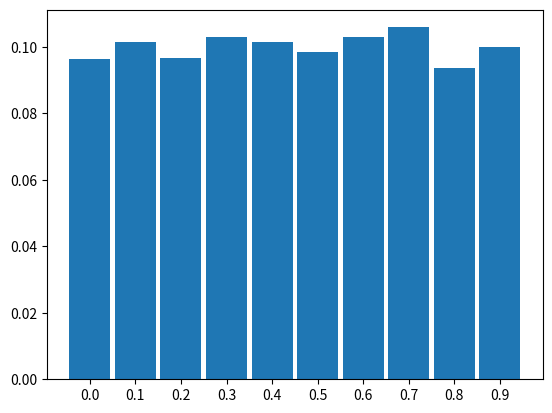
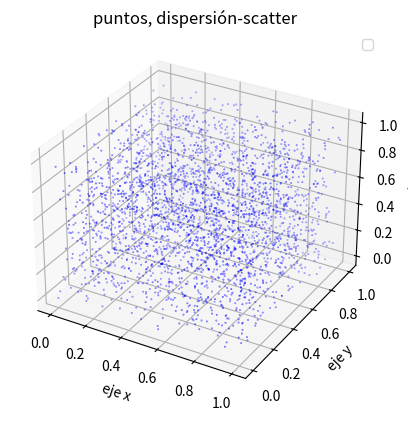
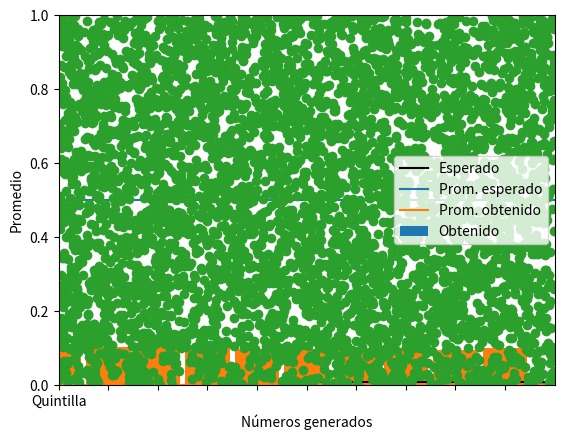

Source code (Python) for these figures, in order: (Note: this script raises an exception after producing the figures.)
# -*- coding: utf-8 -*-
"""Randu.ipynb

Automatically generated by Colaboratory.

Original file is located at
    https://colab.research.google.com/<link-removed>
"""

import matplotlib
import matplotlib.pyplot as plt
import numpy as np
from mpl_toolkits.mplot3d import axes3d

frec = [0,0,0,0,0,0,0,0,0,0]
lista = np.array([])
lista_prom = np.array([])

def randu(seed, n):
    global frec
    x = seed
    global lista
    global lista_prom
    lista = np.append(lista, (x % (pow(2, 31))) / (pow(2, 31) - 1))
    for i in range(0,n):
        x = (pow(2,16) + 3) * x % (pow(2, 31))
        y = x / (pow(2, 31) - 1)
        if y >=0 and y < 0.1:
            frec[0] = frec[0] + 1
        elif y >=0.1 and y < 0.2:
            frec[1] = frec[1] + 1
        elif y >=0.2 and y < 0.3:
            frec[2] = frec[2] + 1
        elif y >=0.3 and y < 0.4:
            frec[3] = frec[3] + 1
        elif y >=0.3 and y < 0.5:
            frec[4] = frec[4] + 1
        elif y >=0.5 and y < 0.6:
            frec[5] = frec[5] + 1
        elif y >=0.6 and y < 0.7:
            frec[6] = frec[6] + 1
        elif y >=0.7 and y < 0.8:
            frec[7] = frec[7] + 1
        elif y >=0.8 and y < 0.9:
            frec[8] = frec[8] + 1
        elif y >=0.9 and y <= 1:
            frec[9] = frec[9] + 1
        lista = np.append(lista, y)
        if i == 0:
            lista_prom = np.append(lista_prom, lista[i])
        else:
            lista_prom = np.append(lista_prom, sum(lista)/i)
    return lista

tamaño = 9000
randu( 65539, tamaño)
x = []

for i in range(0,10):
  x.append(i/10)

a_frec = np.array(frec)
plt.bar(x, a_frec/tamaño, align='center', width=0.09)
plt.xticks(x)
plt.show()

#plt.plot(lista[0:tamaño:2], lista[1:tamaño:2], 'o')
#plt.xlim(0,1)
#plt.ylim(0,1)
#plt.show()


figura = plt.figure()
grafica = figura.add_subplot(111,projection = '3d')

lista1 = lista[0:tamaño:3]
lista2 = lista[1:tamaño:3]
lista3 = lista[2:tamaño:3]


puntos = np.array([lista1, lista2, lista3])


  # xi = [:,0] ; yi = [:,1], zi = [:,2]
  # selecciona columnas, use la transpuesta de puntos
  #[xi, yi , zi] = np.transpose(puntos)

grafica.scatter(lista1,lista2,lista3, c = 'blue', marker='o', s = 0.1)
grafica.set_title('puntos, dispersión-scatter')
grafica.set_xlabel('eje x')
grafica.set_ylabel('eje y')
grafica.set_zlabel('eje z')
grafica.legend()
plt.show()

frec_poker = [0,0,0,0,0,0]

def prueba_poker():
  global lista
  global tamaño
  for i in range(0, tamaño):
    x = str(lista[i])[2:7]
    if cinco(x):
      frec_poker[0] += 1
    elif full(x):
      frec_poker[1] += 1
    elif pierna(x):
      frec_poker[2] += 1
    elif doble_par(x):
      frec_poker[3] += 1
    elif par(x):
      frec_poker[4] += 1
    else:
      frec_poker[5] += 1
       

def par(x):
  y = False
  for i in range(0,5):
    for j in range(0,5):
      if x[i] == x[j] and i != j:
        y = True
  return y

def pierna(x):
  y = False
  if x[0] == x[1] and x[0] == x[2]:
    y = True
  if x[0] == x[1] and x[0] == x[3]:
    y = True
  if x[0] == x[1] and x[0] == x[4]:
    y = True
  if x[0] == x[2] and x[0] == x[3]:
    y = True
  if x[0] == x[2] and x[0] == x[4]:
    y = True
  if x[0] == x[3] and x[0] == x[4]:
    y = True
  if x[1] == x[2] and x[1] == x[3]:
    y = True
  if x[1] == x[2] and x[1] == x[4]:
    y = True
  if x[1] == x[3] and x[1] == x[4]:
    y = True
  if x[2] == x[3] and x[2] == x[4]:
    y = True
  return y 

def doble_par(x):
  y = False
  if x[0] == x[1] and x[2] == x[3]:
    y = True
  elif x[0] == x[1] and x[2] == x[4]:
    y = True
  elif x[0] == x[1] and x[3] == x[4]:
    y = True
  elif x[0] == x[2] and x[1] == x[3]:
    y = True
  elif x[0] == x[2] and x[1] == x[4]:
    y = True
  elif x[0] == x[2] and x[3] == x[4]:
    y = True
  elif x[0] == x[3] and x[1] == x[2]:
    y = True
  elif x[0] == x[3] and x[1] == x[4]:
    y = True
  elif x[0] == x[3] and x[2] == x[4]:
    y = True
  elif x[0] == x[4] and x[1] == x[2]:
    y = True
  elif x[0] == x[4] and x[1] == x[3]:
    y = True
  elif x[0] == x[4] and x[2] == x[3]:
    y = True
  elif x[1] == x[2] and x[3] == x[4]:
    y = True
  elif x[1] == x[3] and x[2] == x[4]:
    y = True
  elif x[1] == x[4] and x[2] == x[3]:
    y = True
  return y

def full(x):
  y = False
  if x[0] == x[1] and x[0] == x[2] and x[3] == x[4]:
    y = True
  elif x[0] == x[1] and x[0] == x[3] and x[2] == x[4]:
    y = True
  elif x[0] == x[1] and x[0] == x[4] and x[2] == x[3]:
    y = True
  elif x[0] == x[2] and x[0] == x[3] and x[1] == x[4]:
    y = True
  elif x[0] == x[2] and x[0] == x[4] and x[1] == x[3]:
    y = True
  elif x[0] == x[3] and x[0] == x[4] and x[1] == x[2]:
    y = True
  elif x[1] == x[2] and x[1] == x[3] and x[1] == x[4]:
    y = True 
  elif x[1] == x[2] and x[1] == x[4] and x[0] == x[3]:
    y = True 
  elif x[1] == x[3] and x[1] == x[4] and x[0] == x[2]:
    y = True 
  elif x[2] == x[3] and x[2] == x[4] and x[0] == x[1]:
    y = True
  return y   

def cinco(x):
  y = False
  for i in range(1,5):
    if x[i-1] == x[i]:
      y = True
    else:
      y = False
      break
  return y

prueba_poker()
for i in range(0,6):
  frec_poker[i] = frec_poker[i] / tamaño


frec_esperada_poker = [0.0001, 0.009, 0.072, 0.108, 0.504, 0.3024]

labels = ['Quintilla', 'Full', 'Pierna', 'Doble Par', 'Par', 'Todos Distintos']
x = np.arange(len(labels))

fig, ax = plt.subplots()
rects1 = ax.bar(x - 0.35/2, frec_poker, 0.35, label='Obtenido')
ax.set_ylabel('')
ax.set_title('')
ax.set_xticks(x)
ax.set_xticklabels(labels)
plt.plot([0], [0.0001], label='Esperado', color="black")
plt.plot([0.5, 1.15], [0.009] * 2, color="black")
plt.plot([1.5, 2.15], [0.072] * 2, color="black")
plt.plot([2.5, 3.15], [0.108] * 2, color="black")
plt.plot([3.5, 4.15], [0.504] * 2, color="black")
plt.plot([4.5, 5.15], [0.3024] * 2, color="black")
plt.legend()
plt.show()



plt.plot(np.arange(tamaño), [0.5] * tamaño, label="Prom. esperado")
plt.plot( np.arange(tamaño), lista_prom, label="Prom. obtenido")
plt.ylim(0.4,0.6)
plt.xlabel("Números generados")
plt.ylabel("Promedio")
plt.legend()
plt.show()

import matplotlib
import matplotlib.pyplot as plt
import numpy as np

frec = [0,0,0,0,0,0,0,0,0,0]
lista = np.array([])
lista_prom = np.array([])

def randu(seed, n):
    x = seed
    global lista
    global lista_prom
    lista = np.append(lista, (x / (pow(2, 31) - 1)))
    for i in range(0,n):
        x = pow(7,5) * x % (pow(2, 31) - 1)
        y = x / (pow(2, 31) - 1)
        if y >=0 and y < 0.1:
            frec[0] = frec[0] + 1
        elif y >=0.1 and y < 0.2:
            frec[1] = frec[1] + 1
        elif y >=0.2 and y < 0.3:
            frec[2] = frec[2] + 1
        elif y >=0.3 and y < 0.4:
            frec[3] = frec[3] + 1
        elif y >=0.3 and y < 0.5:
            frec[4] = frec[4] + 1
        elif y >=0.5 and y < 0.6:
            frec[5] = frec[5] + 1
        elif y >=0.6 and y < 0.7:
            frec[6] = frec[6] + 1
        elif y >=0.7 and y < 0.8:
            frec[7] = frec[7] + 1
        elif y >=0.8 and y < 0.9:
            frec[8] = frec[8] + 1
        elif y >=0.9 and y <= 1:
            frec[9] = frec[9] + 1
        lista = np.append(lista, y)
        if(i == 0):
            lista_prom = np.append(lista_prom, lista[i])
        else:
            lista_prom = np.append(lista_prom, sum(lista)/i)
    return lista

tamaño = 10000
randu(41097334, tamaño)
x = []

for i in range(0,10):
  x.append(i/10)

a_frec = np.array(frec)
plt.bar(x, a_frec/tamaño, align='center', width=0.09)
plt.xticks(x)
plt.show()

plt.plot(lista[0:tamaño:2], lista[1:tamaño:2], 'o')
plt.xlim(0,1)
plt.ylim(0,1)
plt.show()

frec_poker = [0,0,0,0,0,0]

def prueba_poker():
  global lista
  global tamaño
  for i in range(0, tamaño):
    x = str(lista[i])[2:7]
    if cinco(x):
      frec_poker[0] += 1
    elif full(x):
      frec_poker[1] += 1
    elif pierna(x):
      frec_poker[2] += 1
    elif doble_par(x):
      frec_poker[3] += 1
    elif par(x):
      frec_poker[4] += 1
    else:
      frec_poker[5] += 1
       

def par(x):
  y = False
  for i in range(0,5):
    for j in range(0,5):
      if x[i] == x[j] and i != j:
        y = True
  return y

def pierna(x):
  y = False
  if x[0] == x[1] and x[0] == x[2]:
    y = True
  if x[0] == x[1] and x[0] == x[3]:
    y = True
  if x[0] == x[1] and x[0] == x[4]:
    y = True
  if x[0] == x[2] and x[0] == x[3]:
    y = True
  if x[0] == x[2] and x[0] == x[4]:
    y = True
  if x[0] == x[3] and x[0] == x[4]:
    y = True
  if x[1] == x[2] and x[1] == x[3]:
    y = True
  if x[1] == x[2] and x[1] == x[4]:
    y = True
  if x[1] == x[3] and x[1] == x[4]:
    y = True
  if x[2] == x[3] and x[2] == x[4]:
    y = True
  return y 

def doble_par(x):
  y = False
  if x[0] == x[1] and x[2] == x[3]:
    y = True
  elif x[0] == x[1] and x[2] == x[4]:
    y = True
  elif x[0] == x[1] and x[3] == x[4]:
    y = True
  elif x[0] == x[2] and x[1] == x[3]:
    y = True
  elif x[0] == x[2] and x[1] == x[4]:
    y = True
  elif x[0] == x[2] and x[3] == x[4]:
    y = True
  elif x[0] == x[3] and x[1] == x[2]:
    y = True
  elif x[0] == x[3] and x[1] == x[4]:
    y = True
  elif x[0] == x[3] and x[2] == x[4]:
    y = True
  elif x[0] == x[4] and x[1] == x[2]:
    y = True
  elif x[0] == x[4] and x[1] == x[3]:
    y = True
  elif x[0] == x[4] and x[2] == x[3]:
    y = True
  elif x[1] == x[2] and x[3] == x[4]:
    y = True
  elif x[1] == x[3] and x[2] == x[4]:
    y = True
  elif x[1] == x[4] and x[2] == x[3]:
    y = True
  return y

def full(x):
  y = False
  if x[0] == x[1] and x[0] == x[2] and x[3] == x[4]:
    y = True
  elif x[0] == x[1] and x[0] == x[3] and x[2] == x[4]:
    y = True
  elif x[0] == x[1] and x[0] == x[4] and x[2] == x[3]:
    y = True
  elif x[0] == x[2] and x[0] == x[3] and x[1] == x[4]:
    y = True
  elif x[0] == x[2] and x[0] == x[4] and x[1] == x[3]:
    y = True
  elif x[0] == x[3] and x[0] == x[4] and x[1] == x[2]:
    y = True
  elif x[1] == x[2] and x[1] == x[3] and x[1] == x[4]:
    y = True 
  elif x[1] == x[2] and x[1] == x[4] and x[0] == x[3]:
    y = True 
  elif x[1] == x[3] and x[1] == x[4] and x[0] == x[2]:
    y = True 
  elif x[2] == x[3] and x[2] == x[4] and x[0] == x[1]:
    y = True
  return y   

def cinco(x):
  y = False
  for i in range(1,5):
    if x[i-1] == x[i]:
      y = True
    else:
      y = False
      break
  return y

prueba_poker()
for i in range(0,6):
  frec_poker[i] = frec_poker[i] / tamaño


frec_esperada_poker = [0.0001, 0.009, 0.072, 0.108, 0.504, 0.3024]

labels = ['Quintilla', 'Full', 'Pierna', 'Doble Par', 'Par', 'Todos Distintos']
x = np.arange(len(labels))

fig, ax = plt.subplots()
rects1 = ax.bar(x - width/2, frec_poker, width, label='Obtenido')
ax.set_ylabel('')
ax.set_title('')
ax.set_xticks(x)
ax.set_xticklabels(labels)
plt.plot([0], [0.0001], label='Esperado', color="black")
plt.plot([0.5, 1.15], [0.009] * 2, color="black")
plt.plot([1.5, 2.15], [0.072] * 2, color="black")
plt.plot([2.5, 3.15], [0.108] * 2, color="black")
plt.plot([3.5, 4.15], [0.504] * 2, color="black")
plt.plot([4.5, 5.15], [0.3024] * 2, color="black")
plt.legend()
plt.show()



plt.plot(np.arange(tamaño), [0.5] * tamaño, label="Prom. esperado")
plt.plot( np.arange(tamaño), lista_prom, label="Prom. obtenido")
plt.ylim(0.4,0.6)
plt.xlabel("Números generados")
plt.ylabel("Promedio")
plt.legend()
plt.show()

import matplotlib
import matplotlib.pyplot as plt
import numpy as np
import random

frec = [0,0,0,0,0,0,0,0,0,0]
lista = np.array([])
lista_prom = np.array([])

def randu(seed, n):
    x = seed
    global lista
    global lista_prom
    #lista = np.append(lista, (x / (pow(2, 31) - 1)))
    for i in range(0,n):
        #x = pow(7,5) * x % (pow(2, 31) - 1)
        y = np.random.rand()
        if y >=0 and y < 0.1:
            frec[0] = frec[0] + 1
        elif y >=0.1 and y < 0.2:
            frec[1] = frec[1] + 1
        elif y >=0.2 and y < 0.3:
            frec[2] = frec[2] + 1
        elif y >=0.3 and y < 0.4:
            frec[3] = frec[3] + 1
        elif y >=0.3 and y < 0.5:
            frec[4] = frec[4] + 1
        elif y >=0.5 and y < 0.6:
            frec[5] = frec[5] + 1
        elif y >=0.6 and y < 0.7:
            frec[6] = frec[6] + 1
        elif y >=0.7 and y < 0.8:
            frec[7] = frec[7] + 1
        elif y >=0.8 and y < 0.9:
            frec[8] = frec[8] + 1
        elif y >=0.9 and y <= 1:
            frec[9] = frec[9] + 1
        lista = np.append(lista, y)
        if(i == 0):
            lista_prom = np.append(lista_prom, lista[i])
        else:
            lista_prom = np.append(lista_prom, sum(lista)/i)
    return lista

tamaño = 10000
randu(1537827, tamaño)
x = []

for i in range(0,10):
  x.append(i/10)

a_frec = np.array(frec)
plt.bar(x, a_frec/tamaño, align='center', width=0.09)
plt.xticks(x)
plt.show()

plt.plot(lista[0:tamaño:2], lista[1:tamaño:2], 'o')
plt.xlim(0,1)
plt.ylim(0,1)
plt.show()

frec_poker = [0,0,0,0,0,0]

def prueba_poker():
  global lista
  global tamaño
  for i in range(0, tamaño):
    x = str(lista[i])[2:7]
    if cinco(x):
      frec_poker[0] += 1
    elif full(x):
      frec_poker[1] += 1
    elif pierna(x):
      frec_poker[2] += 1
    elif doble_par(x):
      frec_poker[3] += 1
    elif par(x):
      frec_poker[4] += 1
    else:
      frec_poker[5] += 1
       

def par(x):
  y = False
  for i in range(0,5):
    for j in range(0,5):
      if x[i] == x[j] and i != j:
        y = True
  return y

def pierna(x):
  y = False
  if x[0] == x[1] and x[0] == x[2]:
    y = True
  if x[0] == x[1] and x[0] == x[3]:
    y = True
  if x[0] == x[1] and x[0] == x[4]:
    y = True
  if x[0] == x[2] and x[0] == x[3]:
    y = True
  if x[0] == x[2] and x[0] == x[4]:
    y = True
  if x[0] == x[3] and x[0] == x[4]:
    y = True
  if x[1] == x[2] and x[1] == x[3]:
    y = True
  if x[1] == x[2] and x[1] == x[4]:
    y = True
  if x[1] == x[3] and x[1] == x[4]:
    y = True
  if x[2] == x[3] and x[2] == x[4]:
    y = True
  return y 

def doble_par(x):
  y = False
  if x[0] == x[1] and x[2] == x[3]:
    y = True
  elif x[0] == x[1] and x[2] == x[4]:
    y = True
  elif x[0] == x[1] and x[3] == x[4]:
    y = True
  elif x[0] == x[2] and x[1] == x[3]:
    y = True
  elif x[0] == x[2] and x[1] == x[4]:
    y = True
  elif x[0] == x[2] and x[3] == x[4]:
    y = True
  elif x[0] == x[3] and x[1] == x[2]:
    y = True
  elif x[0] == x[3] and x[1] == x[4]:
    y = True
  elif x[0] == x[3] and x[2] == x[4]:
    y = True
  elif x[0] == x[4] and x[1] == x[2]:
    y = True
  elif x[0] == x[4] and x[1] == x[3]:
    y = True
  elif x[0] == x[4] and x[2] == x[3]:
    y = True
  elif x[1] == x[2] and x[3] == x[4]:
    y = True
  elif x[1] == x[3] and x[2] == x[4]:
    y = True
  elif x[1] == x[4] and x[2] == x[3]:
    y = True
  return y

def full(x):
  y = False
  if x[0] == x[1] and x[0] == x[2] and x[3] == x[4]:
    y = True
  elif x[0] == x[1] and x[0] == x[3] and x[2] == x[4]:
    y = True
  elif x[0] == x[1] and x[0] == x[4] and x[2] == x[3]:
    y = True
  elif x[0] == x[2] and x[0] == x[3] and x[1] == x[4]:
    y = True
  elif x[0] == x[2] and x[0] == x[4] and x[1] == x[3]:
    y = True
  elif x[0] == x[3] and x[0] == x[4] and x[1] == x[2]:
    y = True
  elif x[1] == x[2] and x[1] == x[3] and x[1] == x[4]:
    y = True 
  elif x[1] == x[2] and x[1] == x[4] and x[0] == x[3]:
    y = True 
  elif x[1] == x[3] and x[1] == x[4] and x[0] == x[2]:
    y = True 
  elif x[2] == x[3] and x[2] == x[4] and x[0] == x[1]:
    y = True
  return y   

def cinco(x):
  y = False
  for i in range(1,5):
    if x[i-1] == x[i]:
      y = True
    else:
      y = False
      break
  return y

prueba_poker()
for i in range(0,6):
  frec_poker[i] = frec_poker[i] / tamaño


frec_esperada_poker = [0.0001, 0.009, 0.072, 0.108, 0.504, 0.3024]

labels = ['Quintilla', 'Full', 'Pierna', 'Doble Par', 'Par', 'Todos Distintos']
x = np.arange(len(labels))

fig, ax = plt.subplots()
rects1 = ax.bar(x - width/2, frec_poker, width, label='Obtenido')
ax.set_ylabel('')
ax.set_title('')
ax.set_xticks(x)
ax.set_xticklabels(labels)
plt.plot([0], [0.0001], label='Esperado', color="black")
plt.plot([0.5, 1.15], [0.009] * 2, color="black")
plt.plot([1.5, 2.15], [0.072] * 2, color="black")
plt.plot([2.5, 3.15], [0.108] * 2, color="black")
plt.plot([3.5, 4.15], [0.504] * 2, color="black")
plt.plot([4.5, 5.15], [0.3024] * 2, color="black")
plt.legend()
plt.show()



plt.plot(np.arange(tamaño), [0.5] * tamaño, label="Prom. esperado")
plt.plot( np.arange(tamaño), lista_prom, label="Prom. obtenido")
plt.ylim(0.4,0.6)
plt.xlabel("Números generados")
plt.ylabel("Promedio")
plt.legend()
plt.show()

import matplotlib
import matplotlib.pyplot as plt
import numpy as np
import random as rand

frec = [0,0,0,0,0,0,0,0,0,0]


def randu(seed, n):
    x = seed
    lista = []
    lista_prom = []
    lista.append(x / (pow(2, 31) - 1))
    for i in range(0,n):
        x = pow(7,5) * x % (pow(2, 31) - 1)
        y = x / (pow(2, 31) - 1)
        if y >=0 and y < 0.1:
            frec[0] = frec[0] + 1
        elif y >=0.1 and y < 0.2:
            frec[1] = frec[1] + 1
        elif y >=0.2 and y < 0.3:
            frec[2] = frec[2] + 1
        elif y >=0.3 and y < 0.4:
            frec[3] = frec[3] + 1
        elif y >=0.3 and y < 0.5:
            frec[4] = frec[4] + 1
        elif y >=0.5 and y < 0.6:
            frec[5] = frec[5] + 1
        elif y >=0.6 and y < 0.7:
            frec[6] = frec[6] + 1
        elif y >=0.7 and y < 0.8:
            frec[7] = frec[7] + 1
        elif y >=0.8 and y < 0.9:
            frec[8] = frec[8] + 1
        elif y >=0.9 and y <= 1:
            frec[9] = frec[9] + 1
        lista.append(y)
        if(i == 0):
            lista_prom.append(y)
        else:
            lista_prom.append(sum(lista)/i)
    return lista_prom

tamaño = 10000

for i in range(10): 
  lista_prom = []
  lista_prom = randu(rand.randint(1,10000), tamaño)
  print(lista_prom)
  plt.plot(np.arange(tamaño), lista_prom)

plt.plot(np.arange(tamaño), [0.5] * tamaño, label="Prom. esperado")
plt.ylim(0.4,0.6)
plt.xlabel("Números generados")
plt.ylabel("Promedio")
plt.legend()
plt.show()

